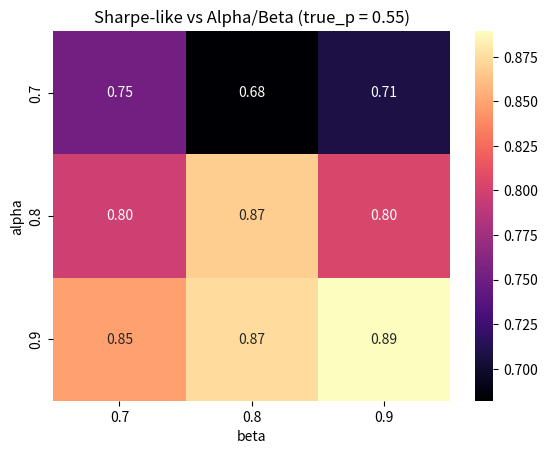

The script that saved this image:
import random
import numpy as np
import pandas as pd

#We need to model a flip first

def run_flip(true_p):
    if random.random() < true_p: return "H"
    else: return "T"

def normalise_weights(weights: list[float]) -> list[float]:
    total = sum(weights)
    if total == 0:
        n = len(weights)
        return [1.0 / n] * n
    return [w / total for w in weights]

def update_belief(belief: list[float], outcome: str, ps: list[float]) -> list[float]:
    new_weights = []
    for w,p in zip(belief, ps):
        if outcome ==  "H":
            likelihood = p
        else: likelihood = 1-p
        new_weights.append(likelihood * w)
    return normalise_weights(new_weights)


def expected_p(belief: list[float], ps: list[float]) -> float:
    return sum(w * p for w,p in zip(belief, ps))


def decide_action(belief, ps, bad_edge_threshold, alpha):
    # Option 2: confidence-based "bad edge" probability
    prob_bad = sum(w for w, p in zip(belief, ps) if p <= bad_edge_threshold)

    # posterior mean p_hat
    p_hat = sum(w * p for w, p in zip(belief, ps))

    if prob_bad > alpha:
        return "stop"
    elif 0.5 <= p_hat < 0.6:
        return "half"
    else:  # p_hat >= 0.6
        return "full"

#when have sufficient evidence to conclude that edge exists
def detect(belief, ps, good_edge_threshold, beta):
    prob_good = sum(w for w,p in zip(belief,ps) if p > good_edge_threshold)
    return prob_good > beta

def run_simulation(
    num_flips: int,
    true_p: float,
    prior: list[float],
    ps: list[float],
    bad_edge_threshold: float,
    alpha: float,
    good_edge_threshold: float,
    beta: float
):

    belief = normalise_weights(prior[:])
    track_belief = [belief[:]]
    track_p_hat = [expected_p(belief, ps)]
    track_outcome = []
    wealth = 0
    wealth_path = [wealth]
    detection_time = None

    for n in range(num_flips):
        outcome = run_flip(true_p)
        track_outcome.append(outcome)
        
        belief = update_belief(belief, outcome, ps)
        p_hat = expected_p(belief, ps)
        
        track_belief.append(belief[:])
        track_p_hat.append(p_hat)

        action = decide_action(belief, ps, bad_edge_threshold, alpha)

        detection = detect(belief, ps, good_edge_threshold, beta)

        if action == "stop":
            return wealth, True, n+1, wealth_path, detection_time
        elif action == "half":
            if outcome == "H": wealth += 0.5
            else: wealth -= 0.5
        else:
            if outcome == "H": wealth += 1
            else: wealth -= 1

        wealth_path.append(wealth)

        if detection == True and detection_time is None:
            detection_time = n+1
        else: pass

    
    return wealth, False, num_flips, wealth_path, detection_time

def compute_max_drawdown(wealth_path):
    peak = wealth_path[0]
    max_drawdown = 0
    for wealth in wealth_path:
        if wealth > peak:
            peak = wealth
        drawdown = peak - wealth
        if drawdown > max_drawdown:
            max_drawdown = drawdown
    return max_drawdown

        
def run_many_games(num_games, num_flips, true_p, prior, ps, bad_edge_threshold, alpha, good_edge_threshold, beta):
    track_wealth = []
    track_stopped = []
    track_when_stopped = []
    track_max_drawdown = []
    track_detection_time = []

    for i in range(num_games):
        wealth, stopped, num_trades, wealth_path, detection_time = run_simulation(num_flips, true_p, prior, ps, bad_edge_threshold, alpha, good_edge_threshold, beta)
        track_wealth.append(wealth)
        track_stopped.append(stopped)
        track_when_stopped.append(num_trades)
        max_drawdown = compute_max_drawdown(wealth_path)
        track_max_drawdown.append(max_drawdown)

        if detection_time is not None:
            track_detection_time.append(detection_time)
         
    
    avg_wealth = np.mean(track_wealth)
    stop_rate = np.mean(track_stopped)
    avg_num_trades = np.mean(track_when_stopped)
    std_wealth = np.std(track_wealth)
    q10, q50, q90 = np.quantile(track_wealth, [0.1, 0.5, 0.9])
    quantiles = [q10, q50, q90]
    average_drawdown = np.mean(track_max_drawdown)
    average_detection_time = np.mean(track_detection_time) if track_detection_time else None
    detection_rate = len(track_detection_time)/num_games

    return avg_wealth, stop_rate, avg_num_trades, std_wealth, quantiles, average_drawdown, average_detection_time, detection_rate

ps = [0.5, 0.55, 0.60, 0.65]
prior = [0.4, 0.2, 0.2, 0.2]

results = []

for p in [0.50, 0.55, 0.60, 0.65]:
    for a in [0.7, 0.8, 0.9]:
        for b in [0.7, 0.8, 0.9]:
            avg_wealth, stop_rate, avg_num_trades, std_wealth, quantiles, average_drawdown, average_detection_time, detection_rate = run_many_games(
                1000, 100, p, prior, ps, bad_edge_threshold = 0.5, alpha = a, good_edge_threshold = 0.5, beta = b
                )
            results.append({
                "true_p": p,
                "alpha": a,
                "beta": b,
                "mean wealth": avg_wealth,
                "standard deviation": std_wealth,
                "sharpe-like": avg_wealth/std_wealth if std_wealth>0 else float("nan"),
                "stop rate": stop_rate,
                "average drawdown": average_drawdown,
                "average detection time": average_detection_time,
                "detection rate": detection_rate
                })


df = pd.DataFrame(results)
df_055 = df[df["true_p"] == 0.55]

heatmap_055 = df_055.pivot(
    index = "alpha",
    columns = "beta",
    values = "sharpe-like"
    )


import seaborn as sns
import matplotlib.pyplot as plt

sns.heatmap(heatmap_055, annot=True, fmt=".2f", cmap="magma")

plt.title("Sharpe-like vs Alpha/Beta (true_p = 0.55)")
plt.xlabel("beta")
plt.ylabel("alpha")

plt.show()
